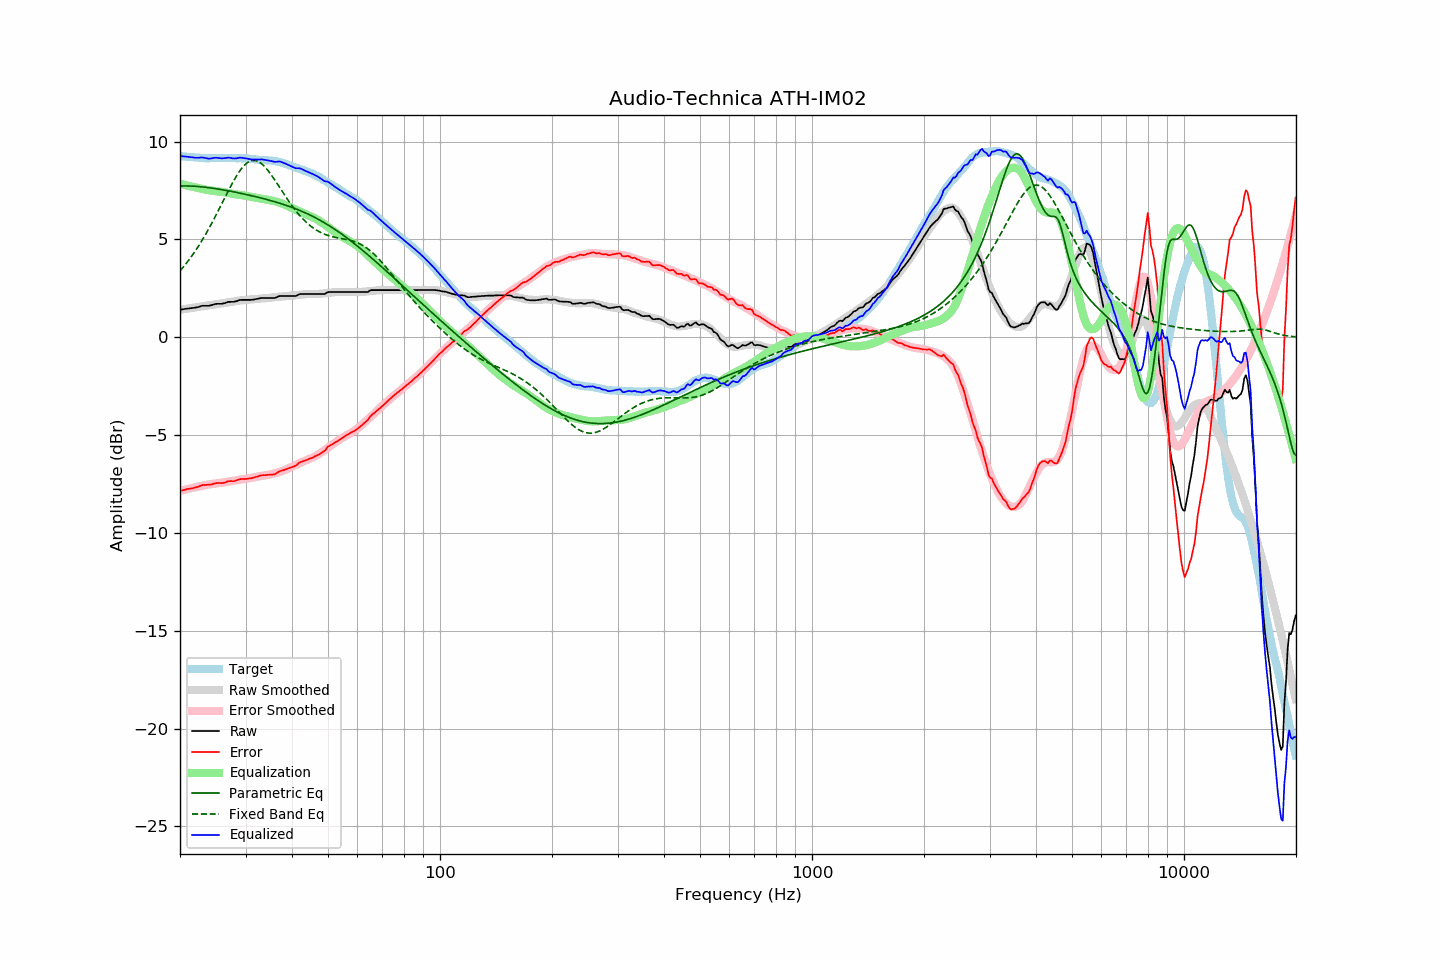

The table this chart was drawn from, first rows:
frequency, raw, error, smoothed, error_smoothed, equalization, parametric_eq, fixed_band_eq, equalized_raw, equalized_smoothed, target
20.00, 1.41, -7.85, 1.41, -7.86, 7.86, 7.73, 3.39, 9.27, 9.27, 9.27
20.20, 1.42, -7.83, 1.42, -7.84, 7.84, 7.74, 3.49, 9.26, 9.26, 9.26
20.40, 1.43, -7.81, 1.43, -7.81, 7.81, 7.74, 3.59, 9.25, 9.25, 9.25
20.61, 1.45, -7.79, 1.45, -7.79, 7.79, 7.74, 3.69, 9.24, 9.24, 9.24
20.81, 1.46, -7.76, 1.46, -7.77, 7.77, 7.74, 3.79, 9.23, 9.23, 9.22
21.02, 1.47, -7.75, 1.47, -7.75, 7.75, 7.74, 3.90, 9.22, 9.22, 9.22
21.23, 1.48, -7.73, 1.48, -7.73, 7.73, 7.73, 4.00, 9.21, 9.21, 9.21
21.44, 1.49, -7.73, 1.50, -7.71, 7.71, 7.73, 4.12, 9.20, 9.21, 9.22
21.66, 1.50, -7.71, 1.51, -7.69, 7.69, 7.73, 4.23, 9.19, 9.20, 9.21
21.87, 1.51, -7.69, 1.52, -7.67, 7.67, 7.72, 4.35, 9.18, 9.19, 9.20
22.09, 1.52, -7.67, 1.53, -7.65, 7.65, 7.72, 4.47, 9.18, 9.19, 9.19
22.31, 1.54, -7.64, 1.55, -7.64, 7.64, 7.71, 4.60, 9.18, 9.18, 9.19
22.54, 1.56, -7.61, 1.56, -7.62, 7.62, 7.70, 4.73, 9.18, 9.18, 9.18
22.76, 1.59, -7.58, 1.57, -7.60, 7.60, 7.70, 4.86, 9.19, 9.17, 9.17
22.99, 1.61, -7.55, 1.59, -7.58, 7.58, 7.69, 4.99, 9.19, 9.17, 9.16
23.22, 1.61, -7.54, 1.60, -7.56, 7.56, 7.68, 5.13, 9.18, 9.16, 9.15
23.45, 1.61, -7.55, 1.61, -7.55, 7.55, 7.67, 5.27, 9.16, 9.16, 9.16
23.69, 1.61, -7.54, 1.63, -7.53, 7.53, 7.66, 5.42, 9.14, 9.16, 9.15
23.92, 1.61, -7.54, 1.64, -7.52, 7.52, 7.65, 5.56, 9.13, 9.16, 9.15
24.16, 1.63, -7.52, 1.65, -7.51, 7.51, 7.64, 5.71, 9.14, 9.16, 9.16
24.40, 1.65, -7.51, 1.66, -7.50, 7.50, 7.63, 5.87, 9.15, 9.16, 9.17
24.65, 1.68, -7.48, 1.67, -7.49, 7.49, 7.61, 6.02, 9.17, 9.16, 9.16
24.89, 1.70, -7.46, 1.68, -7.47, 7.47, 7.60, 6.18, 9.18, 9.16, 9.16
25.14, 1.71, -7.45, 1.70, -7.46, 7.46, 7.59, 6.34, 9.18, 9.16, 9.16
25.39, 1.71, -7.45, 1.71, -7.45, 7.45, 7.58, 6.50, 9.17, 9.16, 9.16
25.65, 1.71, -7.44, 1.72, -7.44, 7.44, 7.56, 6.66, 9.16, 9.16, 9.16
25.91, 1.71, -7.45, 1.73, -7.43, 7.43, 7.55, 6.83, 9.14, 9.17, 9.16
26.16, 1.73, -7.44, 1.75, -7.42, 7.42, 7.53, 6.99, 9.15, 9.17, 9.17
26.43, 1.75, -7.42, 1.76, -7.41, 7.41, 7.52, 7.15, 9.16, 9.17, 9.17
26.69, 1.78, -7.39, 1.77, -7.39, 7.39, 7.50, 7.32, 9.17, 9.17, 9.17
26.96, 1.81, -7.35, 1.79, -7.38, 7.38, 7.49, 7.48, 9.19, 9.16, 9.17
27.23, 1.81, -7.35, 1.80, -7.36, 7.36, 7.47, 7.64, 9.17, 9.16, 9.16
27.50, 1.81, -7.35, 1.82, -7.35, 7.35, 7.46, 7.79, 9.16, 9.16, 9.16
27.77, 1.81, -7.36, 1.83, -7.33, 7.33, 7.44, 7.94, 9.15, 9.16, 9.17
28.05, 1.82, -7.34, 1.84, -7.32, 7.32, 7.42, 8.09, 9.14, 9.16, 9.17
28.33, 1.84, -7.31, 1.86, -7.30, 7.30, 7.41, 8.23, 9.15, 9.16, 9.15
28.62, 1.87, -7.28, 1.87, -7.29, 7.29, 7.39, 8.36, 9.16, 9.16, 9.15
28.90, 1.90, -7.26, 1.88, -7.28, 7.28, 7.37, 8.48, 9.18, 9.16, 9.16
29.19, 1.91, -7.24, 1.89, -7.27, 7.27, 7.36, 8.59, 9.18, 9.15, 9.15
29.48, 1.91, -7.24, 1.89, -7.26, 7.26, 7.34, 8.70, 9.17, 9.15, 9.15
29.78, 1.91, -7.24, 1.90, -7.25, 7.25, 7.32, 8.79, 9.16, 9.15, 9.15
30.08, 1.91, -7.24, 1.91, -7.23, 7.23, 7.30, 8.86, 9.14, 9.14, 9.15
30.38, 1.91, -7.23, 1.92, -7.22, 7.22, 7.28, 8.93, 9.13, 9.13, 9.14
30.68, 1.91, -7.21, 1.93, -7.20, 7.20, 7.27, 8.98, 9.11, 9.13, 9.13
30.99, 1.91, -7.21, 1.94, -7.18, 7.18, 7.25, 9.01, 9.10, 9.12, 9.12
31.30, 1.92, -7.19, 1.94, -7.17, 7.17, 7.23, 9.03, 9.09, 9.11, 9.11
31.61, 1.93, -7.17, 1.95, -7.15, 7.15, 7.21, 9.04, 9.09, 9.10, 9.10
31.93, 1.95, -7.14, 1.96, -7.14, 7.14, 7.19, 9.03, 9.09, 9.10, 9.09
32.24, 1.96, -7.12, 1.97, -7.12, 7.12, 7.17, 9.01, 9.09, 9.09, 9.09
32.57, 1.98, -7.09, 1.97, -7.11, 7.11, 7.15, 8.97, 9.09, 9.08, 9.07
32.89, 2.00, -7.06, 1.98, -7.09, 7.09, 7.13, 8.92, 9.10, 9.07, 9.07
33.22, 2.01, -7.05, 1.98, -7.08, 7.08, 7.11, 8.85, 9.09, 9.07, 9.06
33.55, 2.01, -7.04, 1.99, -7.07, 7.07, 7.09, 8.78, 9.08, 9.06, 9.06
33.89, 2.01, -7.05, 2.00, -7.05, 7.05, 7.06, 8.70, 9.07, 9.06, 9.06
34.23, 2.01, -7.03, 2.01, -7.04, 7.04, 7.04, 8.60, 9.05, 9.05, 9.04
34.57, 2.01, -7.03, 2.02, -7.02, 7.02, 7.02, 8.50, 9.04, 9.04, 9.04
34.92, 2.01, -7.02, 2.03, -7.01, 7.01, 7.00, 8.39, 9.02, 9.04, 9.03
35.27, 2.01, -7.02, 2.03, -6.99, 6.99, 6.98, 8.28, 9.00, 9.03, 9.04
35.62, 2.01, -7.01, 2.04, -6.97, 6.97, 6.95, 8.16, 8.99, 9.02, 9.02
35.97, 2.01, -7.00, 2.05, -6.95, 6.95, 6.93, 8.04, 8.96, 9.00, 9.01
... 635 more rows
